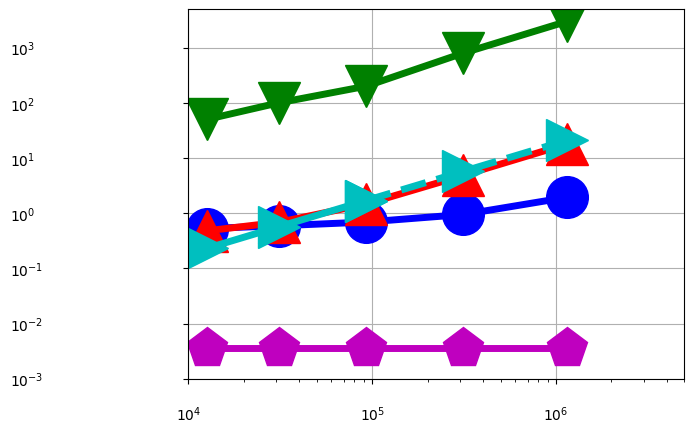

Here is the Python script that generated this plot: (Note: this script raises an exception after producing the figure.)
import numpy as np
import matplotlib.pyplot as plt
from pylab import *

N = 16

dashes = [20,20]

time1 = (0.547135-0.02, 0.691318-0.10, 1.100653-0.41, 2.597626-1.65, 8.550155-6.61)
x=(12544,30976,92416,313600,1149184)

time2 = (0.478367,0.684096,1.460518, 4.861349, 17.971117)
x2=(12544,30976,92416,313600,1149184)

#time8 = (0.478367,0.684096,1.460518, 4.861349, 17.971117)
#x8=(12544,30976,92416,313600,1149184)
time8 = (0.0036, 0.0036, 0.0036, 0.0036, 0.0036)
x8=(12544,30976,92416,313600,1149184)

time10 = (50,100,200, 800, 3000)
x10=(12544,30976,92416,313600,1149184)

time12 = (0.2296875001,0.5671875002,1.6921875)
x12 = (12544,30976,92416)

time13 = (1.6921875,5.742187502,21.04218751)
x13 = (92416,313600,1149184)
#time4 = (0.478367,0.684096,1.460518, 4.861349, 17.971117)
#x4=(12544,30976,92416,313600,1149184)

#time4 = (1.81724,2.426296,3.304848,5.082816,10.77412,20,32.162384)
#x4 = (2**10, 2**11, 2**12, 2**13, 2**14, 2**15, 50000)

#time5 = (32.162384, 40, 80, 160)
#x5 = (50000, 2**16, 2**17,2**18)

#time6 = (2.349896,2.845056,4.117528,8.995952,14.687584,32.821136)
#x6 = (2**10, 2**11, 2**12, 2**13, 2**14, 2**15)

#time7 = (32.821136, 64, 128, 256)
#x7 = (2**15, 2**16,2**17,2**18)

#time8 = (1.81724,2.426296,3.304848,5.082816,10.77412,20,32.162384)
#x8 = (2**10, 2**11, 2**12, 2**13, 2**14, 2**15, 50000)

#time9 = (32.162384, 40, 80, 160)
#x9 = (50000, 2**16, 2**17,2**18)

#time10 = (2.349896,2.845056,4.117528,8.995952,14.687584,32.821136)
#x10 = (2**10, 2**11, 2**12, 2**13, 2**14, 2**15)

#time11 = (32.821136, 64, 128, 256)
#x11 = (2**15, 2**16,2**17,2**18)

fig, ax = plt.subplots()

#plt.scatter(x1,Dynamic1, s=500, marker='o',facecolor='k')
#plt.scatter(x2,Dynamic2, s=500, marker='o',edgecolor='k',linewidth='3', facecolor='w', hatch='////')
rects1 = ax.plot(x, time1, color='b',linewidth=5,marker='o',markersize=30,fillstyle='full')
rects2 = ax.plot(x2, time2, color='r',linewidth=5,marker='^',markersize=30,fillstyle='full')
#rects3 = ax.plot(x3, time3,color='r',linestyle='--',linewidth=5, marker='^',markersize=30)
#rects4 = ax.plot(x4, time4,color='y',linewidth=5,marker='s',markersize=30,fillstyle='full')
#rects5 = ax.plot(x5, time5,color='y',linestyle='-',linewidth=5)
#rects6 = ax.plot(x6, time6,color='k',linewidth=5,marker='d',markersize=30,fillstyle='full')
#rects7 = ax.plot(x7, time7,color='k',linestyle='-',linewidth=5)
rects8 = ax.plot(x8, time8,color='m',linewidth=5,marker='p',markersize=30,fillstyle='full')
#rects9 = ax.plot(x9, time9,color='m',linestyle='-',linewidth=5)
rects10 = ax.plot(x10, time10,color='g',linewidth=5,marker='v',markersize=30,fillstyle='full')
#rects11 = ax.plot(x11, time11,color='g',linestyle='-',linewidth=5)
#rects4 = ax.plot(x, time4,color='k',linewidth=5,marker='s',markersize=30,fillstyle='full')
#rects3 = ax.plot(x, planar,color='r',linewidth=3,marker='s',markersize=20,fillstyle='full')
rects12 = ax.plot(x12, time12, color='c',linewidth=5,marker='>',markersize=30,fillstyle='full')
rects13 = ax.plot(x13, time13, color='c',linestyle = '--', linewidth=5,marker='>',markersize=30,fillstyle='full')
#rects3[0].set_dashes(dashes)
#rects5[0].set_dashes(dashes)
#rects7[0].set_dashes(dashes)

ax.set_yscale('log')
ax.set_xscale('log')

plt.rc('text', usetex=True)
plt.rc('font', family='serif', size=26)
ax.xaxis.set_ticks((10**4, 10**5, 10**6, 10**7))
ax.set_xticklabels( ('$10^4$','$10^5$','$10^6$', '$10^7$') )
ax.yaxis.set_ticks((0.001, 0.01,0.1, 1, 10, 100, 1000))
ax.set_yticklabels(('$10^{-3}$','$10^{-2}$','$10^{-1}$','$10^0$','$10^1$', '$10^2$', '$10^3$'),ha='left')
#plt.rcParams.update({'legend.labelspacing':0.25})

plt.xlim((10**4, 5 * 10**6))
plt.ylim((0.001,5000))
#plt.xlim((1000, 10000))
#plt.ylim((10,60000))


#leg = ax.legend( (rects1[0],rects2[0],rects3[0],rects4[0]), ('PP Linear 1', 'PP Linear 2', 'Linear C++', 'Linear Tensorflow') ,loc='upper left', borderpad=0.2,bbox_to_anchor=[0.001, 1.1],fontsize = 45)
#leg = ax.legend( (rects1[0],rects2[0],rects4[0],rects6[0]), ('Ours', 'vnTinyRAM', 'Buffet (ptr chase)', 'Buffet (KMP)'),loc='upper left', borderpad=0.1,bbox_to_anchor=[-0.03, 1.07],fontsize = 45)
ax.yaxis.grid(True)
ax.xaxis.grid(True)



#plt.xlim((5, 1000000))
ax.tick_params(axis='x', pad=15)
ax.tick_params(axis='y', pad=125)

#ax.text(150000, 6, '$2\\times10^5$', fontsize=50)


for tick in ax.xaxis.get_major_ticks():
                tick.label.set_fontsize(70) 
for tick in ax.yaxis.get_major_ticks():
                tick.label.set_fontsize(70)
ax.set_ylabel('verification time, seconds', fontsize=50)
ax.set_xlabel('high-resolution image size, pixels', fontsize=50)

plt.subplots_adjust(left=0.17, bottom=0.22, top=0.97, right=0.95)
figManager = plt.get_current_fig_manager()
#figManager.window.showMaximized()
fig.set_size_inches(16,10)
plt.savefig('fig8.pdf')

#plt.show()